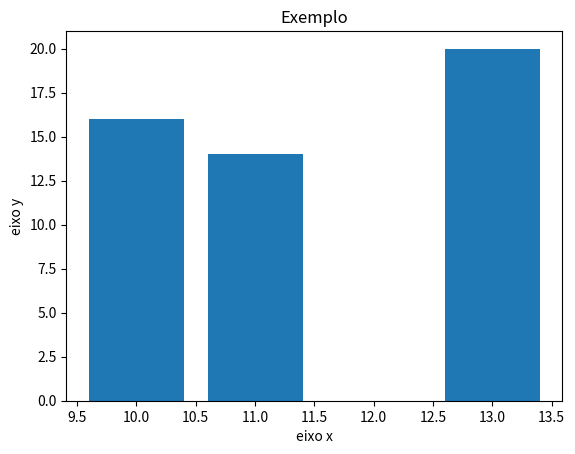

Write Python code to recreate this figure.
import matplotlib.pyplot as mtl

try : 
    x = [10, 11, 13]
    y = [16, 14, 20]
    mtl.bar(x, y)
    mtl.title("Exemplo")
    mtl.xlabel("eixo x")
    mtl.ylabel("eixo y")
    mtl.show()
except Exception as e:
    print(e)